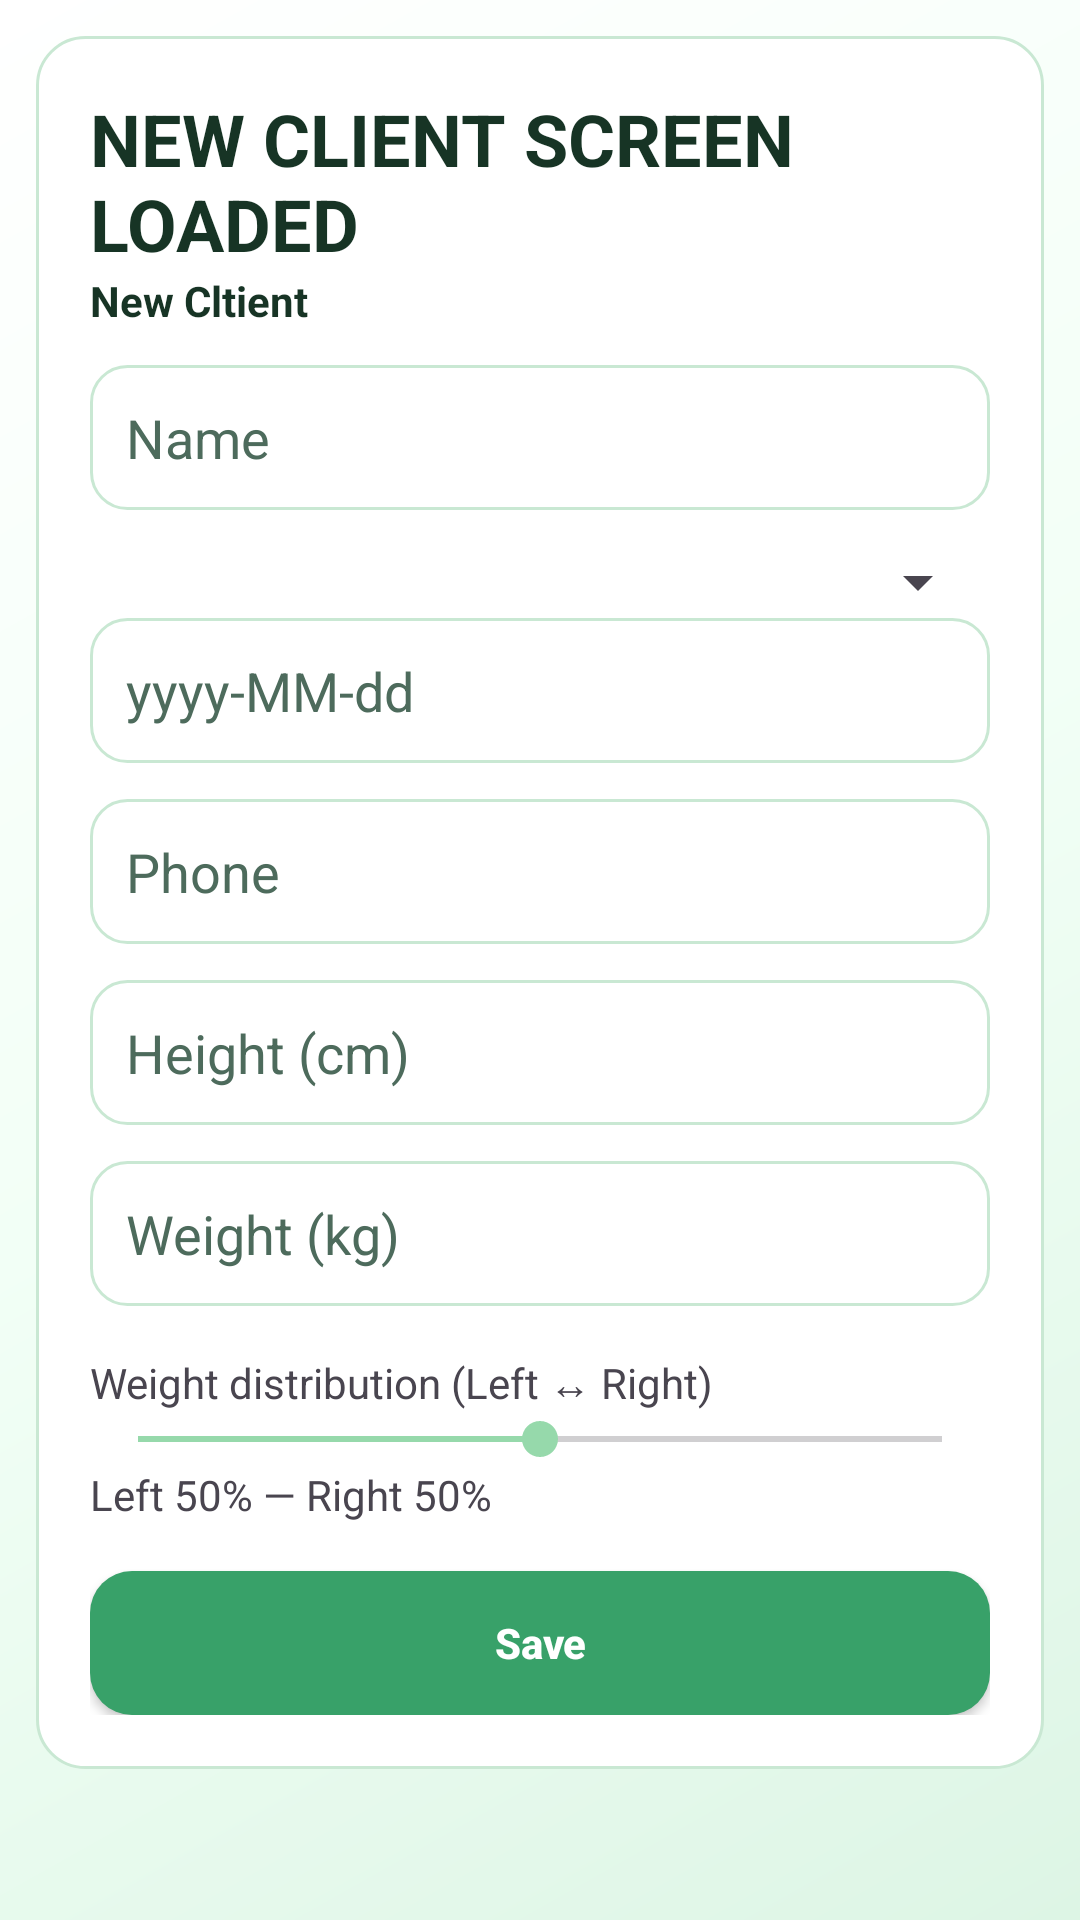

The Android layout XML behind this screen, and the referenced resources:
<!-- AndroidManifest.xml: application theme Theme.ClientManagerApp -->
<!-- res/layout/new_client_fragment.xml -->
<?xml version="1.0" encoding="utf-8"?>
<ScrollView xmlns:android="http://schemas.android.com/apk/res/android"
    android:layout_width="match_parent"
    android:layout_height="match_parent"
    android:background="@drawable/bg_app_gradient">

    <LinearLayout
        android:layout_width="match_parent"
        android:layout_height="wrap_content"
        android:orientation="vertical"
        android:padding="18dp"
        android:layout_margin="12dp"
        android:background="@drawable/bg_surface_card">

        <TextView
            android:layout_width="wrap_content"
            android:layout_height="wrap_content"
            android:text="NEW CLIENT SCREEN LOADED"
            style="@style/AppHeader"/>

        <TextView
            android:layout_width="wrap_content"
            android:layout_height="wrap_content"
            android:text="New Cltient"
            style="@style/AppLabel"
            android:layout_marginBottom="12dp"/>

        <EditText
            android:id="@+id/inputName"
            android:layout_width="match_parent"
            android:layout_height="wrap_content"
            android:hint="Name"
            style="@style/AppEditText"/>

        <Spinner
            android:id="@+id/inputSex"
            android:layout_width="match_parent"
            android:layout_height="wrap_content"
            android:layout_marginTop="12dp"/>

        <EditText
            android:id="@+id/inputBirthDate"
            android:layout_width="match_parent"
            android:layout_height="wrap_content"
            android:hint="yyyy-MM-dd"
            android:focusable="false"
            android:clickable="true"
            android:textColor="@color/text_primary"
            style="@style/AppEditText"/>

        <EditText
            android:id="@+id/inputPhone"
            android:layout_width="match_parent"
            android:layout_height="wrap_content"
            android:hint="Phone"
            android:inputType="phone"
            android:layout_marginTop="12dp"
            style="@style/AppEditText"/>

        <EditText
            android:id="@+id/inputHeight"
            android:layout_width="match_parent"
            android:layout_height="wrap_content"
            android:hint="Height (cm)"
            android:inputType="numberDecimal"
            android:layout_marginTop="12dp"
            style="@style/AppEditText"/>

        <EditText
            android:id="@+id/inputWeight"
            android:layout_width="match_parent"
            android:layout_height="wrap_content"
            android:hint="Weight (kg)"
            android:inputType="numberDecimal"
            android:layout_marginTop="12dp"
            style="@style/AppEditText"/>

        <TextView
            android:layout_width="wrap_content"
            android:layout_height="wrap_content"
            android:text="Weight distribution (Left ↔ Right)"
            android:layout_marginTop="16dp"/>

        <SeekBar
            android:id="@+id/inputDistribution"
            android:layout_width="match_parent"
            android:layout_height="wrap_content"
            android:max="100"
            android:progress="50"/>

        <TextView
            android:id="@+id/textDistributionValue"
            android:layout_width="wrap_content"
            android:layout_height="wrap_content"
            android:text="Left 50% — Right 50%"
            android:layout_marginBottom="16dp"/>

        <Button
            android:id="@+id/buttonSave"
            android:layout_width="match_parent"
            android:layout_height="wrap_content"
            android:text="Save"
            style="@style/AppButton"/>
    </LinearLayout>

</ScrollView>
<!-- resources referenced by this layout -->
<resources>
  <color name="text_primary">#173425</color>
  <!-- drawable bg_app_gradient (drawable) -->
  <?xml version="1.0" encoding="utf-8"?>
  <shape xmlns:android="http://schemas.android.com/apk/res/android" android:shape="rectangle">
      <gradient
          android:angle="135"
          android:startColor="@color/green_100"
          android:centerColor="@color/green_50"
          android:endColor="@color/white" />
  </shape>
  <!-- drawable bg_surface_card (drawable) -->
  <?xml version="1.0" encoding="utf-8"?>
  <shape xmlns:android="http://schemas.android.com/apk/res/android" android:shape="rectangle">
      <corners android:radius="16dp" />
      <solid android:color="@color/white" />
      <stroke
          android:width="1dp"
          android:color="@color/stroke_soft" />
  </shape>
  <style name="AppButton" parent="Widget.AppCompat.Button">
          <item name="android:background">@drawable/bg_button_primary</item>
          <item name="android:textColor">@color/white</item>
          <item name="android:textStyle">bold</item>
          <item name="android:textAllCaps">false</item>
          <item name="android:paddingTop">12dp</item>
          <item name="android:paddingBottom">12dp</item>
          <item name="android:minHeight">48dp</item>
      </style>
  <style name="AppEditText" parent="Widget.AppCompat.EditText">
          <item name="android:background">@drawable/bg_input</item>
          <item name="android:textColor">@color/text_primary</item>
          <item name="android:textColorHint">@color/text_secondary</item>
          <item name="android:padding">12dp</item>
      </style>
  <style name="AppHeader">
          <item name="android:textColor">@color/text_primary</item>
          <item name="android:textStyle">bold</item>
          <item name="android:textSize">24sp</item>
      </style>
  <style name="AppLabel">
          <item name="android:textColor">@color/text_primary</item>
          <item name="android:textStyle">bold</item>
          <item name="android:textSize">14sp</item>
      </style>
  <style name="Theme.ClientManagerApp" parent="Base.Theme.ClientManagerApp" />
  <color name="green_100">#DDF5E5</color>
  <color name="green_50">#F2FFF6</color>
  <color name="white">#FFFFFFFF</color>
  <color name="stroke_soft">#C9E8D3</color>
  <!-- drawable bg_button_primary (drawable) -->
  <?xml version="1.0" encoding="utf-8"?>
  <shape xmlns:android="http://schemas.android.com/apk/res/android" android:shape="rectangle">
      <corners android:radius="14dp" />
      <solid android:color="@color/green_500" />
  </shape>
  <!-- drawable bg_input (drawable) -->
  <?xml version="1.0" encoding="utf-8"?>
  <shape xmlns:android="http://schemas.android.com/apk/res/android" android:shape="rectangle">
      <corners android:radius="12dp" />
      <solid android:color="@color/white" />
      <stroke
          android:width="1dp"
          android:color="@color/stroke_soft" />
  </shape>
  <color name="text_secondary">#4D6B5C</color>
  <style name="Base.Theme.ClientManagerApp" parent="Theme.Material3.Light.NoActionBar">
          <item name="colorPrimary">@color/green_500</item>
          <item name="colorOnPrimary">@color/white</item>
          <item name="colorPrimaryContainer">@color/green_100</item>
          <item name="colorOnPrimaryContainer">@color/text_primary</item>
          <item name="colorSecondary">@color/green_300</item>
          <item name="colorOnSecondary">@color/text_primary</item>
          <item name="colorSurface">@color/white</item>
          <item name="colorOnSurface">@color/text_primary</item>
          <item name="android:statusBarColor" tools:targetApi="21">@color/green_100</item>
          <item name="android:windowLightStatusBar" tools:targetApi="23">true</item>
      </style>
  <color name="green_500">#38A169</color>
  <color name="green_300">#96D9AB</color>
</resources>
